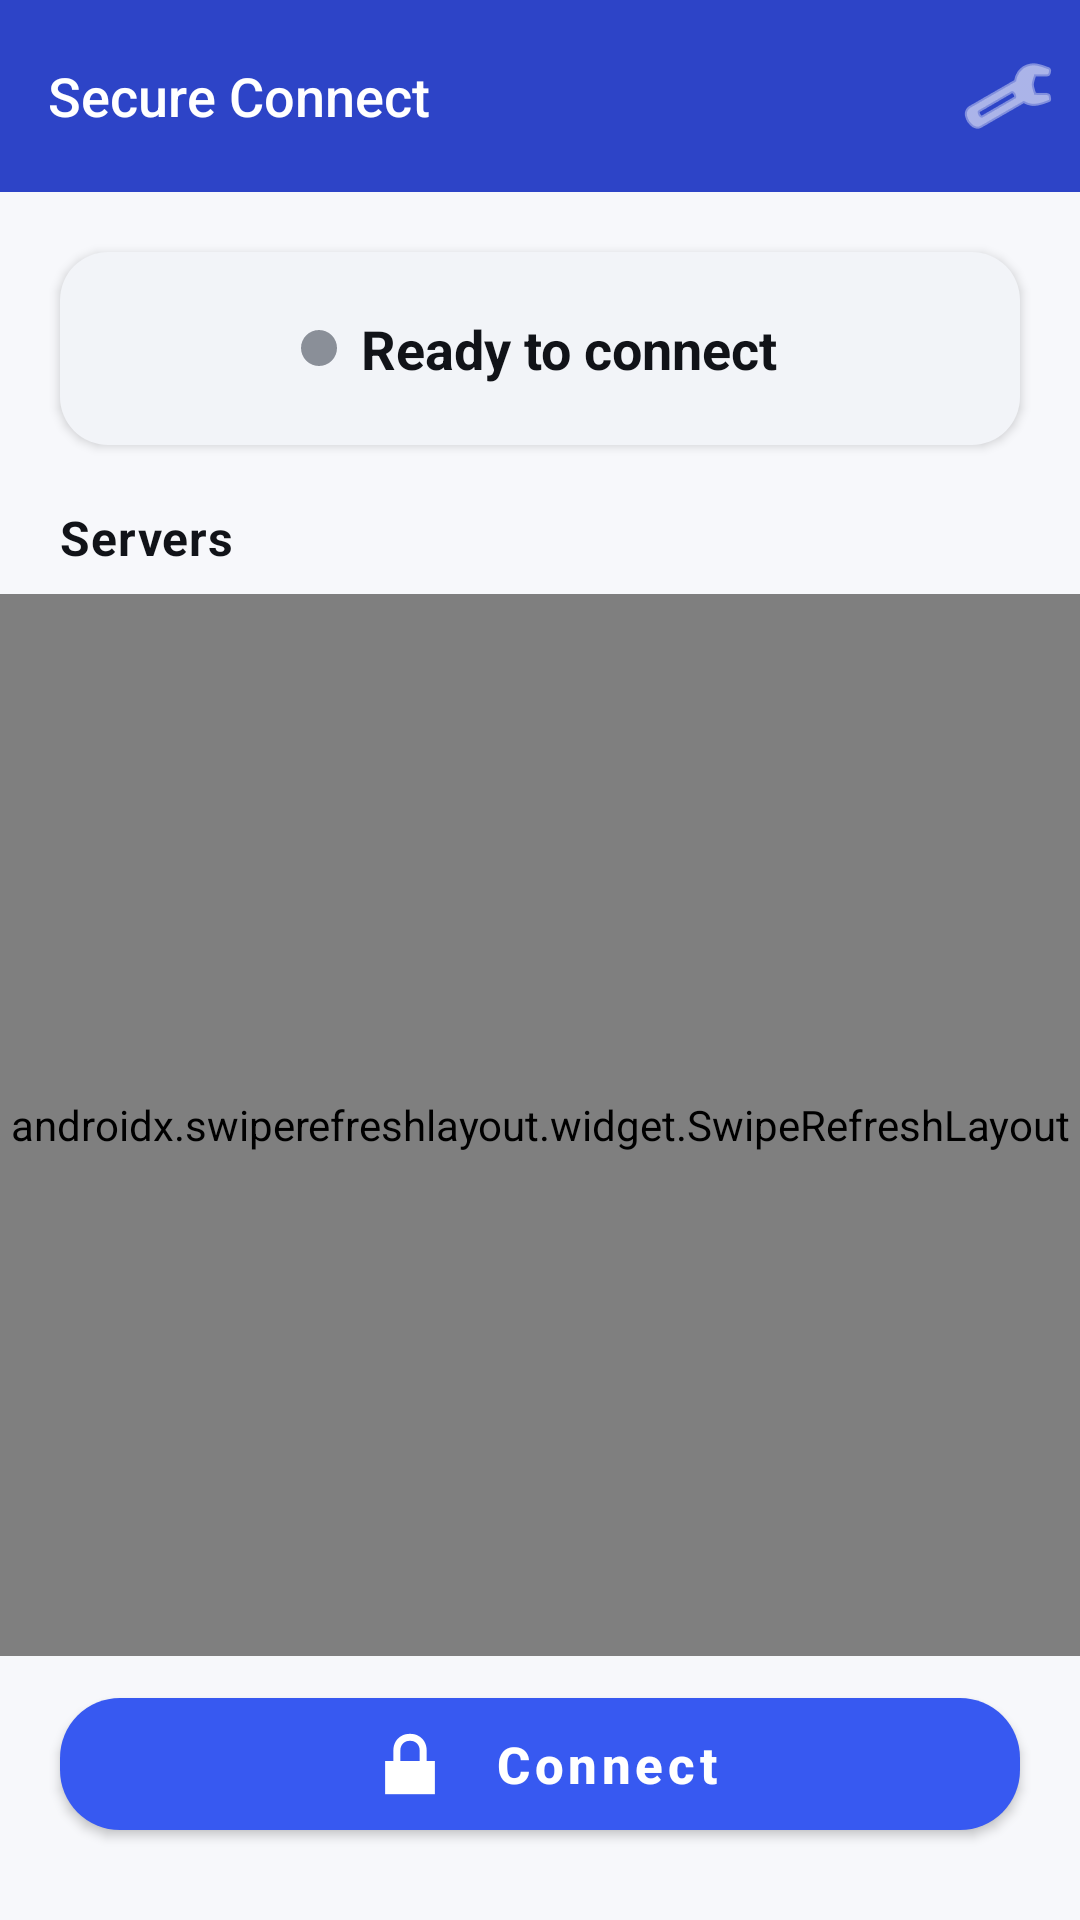

This screen was rendered from an Android layout file. Write that file and the resources it references.
<!-- AndroidManifest.xml: activity theme Theme.VpnClient -->
<!-- res/layout/activity_main.xml -->
<?xml version="1.0" encoding="utf-8"?>
<androidx.constraintlayout.widget.ConstraintLayout
    xmlns:android="http://schemas.android.com/apk/res/android"
    xmlns:app="http://schemas.android.com/apk/res-auto"
    xmlns:tools="http://schemas.android.com/tools"
    android:layout_width="match_parent"
    android:layout_height="match_parent"
    android:background="@color/background"
    android:fitsSystemWindows="true"
    tools:context=".ui.MainActivity">

    <com.google.android.material.appbar.AppBarLayout
        android:id="@+id/appBar"
        android:layout_width="match_parent"
        android:layout_height="wrap_content"
        android:background="@color/primary_variant"
        android:elevation="0dp"
        app:layout_constraintTop_toTopOf="parent">

        <androidx.appcompat.widget.Toolbar
            android:id="@+id/toolbar"
            android:layout_width="match_parent"
            android:layout_height="?attr/actionBarSize"
            android:minHeight="?attr/actionBarSize"
            app:title="@string/app_name"
            app:titleTextColor="@color/on_primary">

            <ImageButton
                android:id="@+id/btnSettings"
                android:layout_width="48dp"
                android:layout_height="48dp"
                android:layout_gravity="end"
                android:background="?attr/selectableItemBackgroundBorderless"
                android:contentDescription="@string/settings"
                android:src="@android:drawable/ic_menu_preferences"
                app:tint="@color/on_primary" />
        </androidx.appcompat.widget.Toolbar>
    </com.google.android.material.appbar.AppBarLayout>

    <FrameLayout
        android:id="@+id/statusCard"
        android:layout_width="0dp"
        android:layout_height="wrap_content"
        android:layout_marginStart="@dimen/spacing_lg"
        android:layout_marginTop="@dimen/spacing_lg"
        android:layout_marginEnd="@dimen/spacing_lg"
        android:background="@drawable/bg_status_card"
        android:elevation="@dimen/card_elevation"
        android:padding="@dimen/spacing_lg"
        app:layout_constraintEnd_toEndOf="parent"
        app:layout_constraintStart_toStartOf="parent"
        app:layout_constraintTop_toBottomOf="@id/appBar">

        <LinearLayout
            android:layout_width="match_parent"
            android:layout_height="wrap_content"
            android:gravity="center"
            android:orientation="vertical">

            <LinearLayout
                android:layout_width="wrap_content"
                android:layout_height="wrap_content"
                android:gravity="center_vertical"
                android:orientation="horizontal">

                <View
                    android:id="@+id/connectionIndicator"
                    android:layout_width="@dimen/indicator_size"
                    android:layout_height="@dimen/indicator_size"
                    android:background="@drawable/bg_connection_indicator" />

                <ProgressBar
                    android:id="@+id/statusProgress"
                    android:layout_width="20dp"
                    android:layout_height="20dp"
                    android:layout_marginStart="@dimen/spacing_sm"
                    android:indeterminateTint="@color/primary"
                    android:visibility="gone"
                    tools:visibility="visible" />

                <TextView
                    android:id="@+id/statusText"
                    android:layout_width="wrap_content"
                    android:layout_height="wrap_content"
                    android:layout_marginStart="@dimen/spacing_sm"
                    android:text="@string/disconnected"
                    android:textColor="@color/on_surface"
                    android:textSize="@dimen/text_title"
                    android:textStyle="bold" />
            </LinearLayout>

            <TextView
                android:id="@+id/pingText"
                android:layout_width="wrap_content"
                android:layout_height="wrap_content"
                android:layout_marginTop="@dimen/spacing_xs"
                android:textColor="@color/on_surface_variant"
                android:textSize="@dimen/text_caption"
                android:visibility="gone"
                tools:text="45 ms"
                tools:visibility="visible" />
        </LinearLayout>
    </FrameLayout>

    <TextView
        android:id="@+id/labelServers"
        android:layout_width="wrap_content"
        android:layout_height="wrap_content"
        android:layout_marginStart="@dimen/spacing_lg"
        android:layout_marginTop="@dimen/spacing_lg"
        android:letterSpacing="0.02"
        android:text="Servers"
        android:textColor="@color/on_surface"
        android:textSize="@dimen/text_body"
        android:textStyle="bold"
        app:layout_constraintStart_toStartOf="parent"
        app:layout_constraintTop_toBottomOf="@id/statusCard" />

    <androidx.swiperefreshlayout.widget.SwipeRefreshLayout
        android:id="@+id/swipeRefresh"
        android:layout_width="0dp"
        android:layout_height="0dp"
        android:layout_marginTop="@dimen/spacing_sm"
        android:layout_marginBottom="@dimen/spacing_sm"
        app:layout_constraintBottom_toTopOf="@id/connectButton"
        app:layout_constraintEnd_toEndOf="parent"
        app:layout_constraintStart_toStartOf="parent"
        app:layout_constraintTop_toBottomOf="@id/labelServers">

        <FrameLayout
            android:layout_width="match_parent"
            android:layout_height="match_parent">

            <androidx.recyclerview.widget.RecyclerView
                android:id="@+id/serverList"
                android:layout_width="match_parent"
                android:layout_height="match_parent"
                android:clipToPadding="false"
                android:paddingStart="@dimen/spacing_lg"
                android:paddingEnd="@dimen/spacing_lg"
                android:paddingBottom="@dimen/spacing_md"
                android:scrollbars="vertical"
                tools:listitem="@layout/item_server" />

            <ProgressBar
                android:id="@+id/loading"
                android:layout_width="wrap_content"
                android:layout_height="wrap_content"
                android:layout_gravity="center"
                android:visibility="gone"
                tools:visibility="visible" />

            <LinearLayout
                android:id="@+id/emptyState"
                android:layout_width="match_parent"
                android:layout_height="match_parent"
                android:gravity="center"
                android:orientation="vertical"
                android:padding="@dimen/spacing_xxl"
                android:visibility="gone"
                tools:visibility="visible">

                <ImageView
                    android:layout_width="88dp"
                    android:layout_height="88dp"
                    android:alpha="0.6"
                    android:contentDescription="@null"
                    android:src="@android:drawable/ic_menu_mylocation" />

                <TextView
                    android:layout_width="wrap_content"
                    android:layout_height="wrap_content"
                    android:layout_marginTop="@dimen/spacing_lg"
                    android:gravity="center"
                    android:text="@string/empty_servers_title"
                    android:textColor="@color/on_surface"
                    android:textSize="@dimen/text_title"
                    android:textStyle="bold" />

                <TextView
                    android:layout_width="wrap_content"
                    android:layout_height="wrap_content"
                    android:layout_marginTop="@dimen/spacing_sm"
                    android:gravity="center"
                    android:text="@string/empty_servers_message"
                    android:textColor="@color/on_surface_variant"
                    android:textSize="@dimen/text_caption" />

                <com.google.android.material.button.MaterialButton
                    android:id="@+id/btnRetry"
                    style="@style/Widget.MaterialComponents.Button.OutlinedButton"
                    android:layout_width="wrap_content"
                    android:layout_height="wrap_content"
                    android:layout_marginTop="@dimen/spacing_xl"
                    android:text="@string/retry"
                    app:cornerRadius="12dp"
                    app:strokeColor="@color/primary" />
            </LinearLayout>
        </FrameLayout>
    </androidx.swiperefreshlayout.widget.SwipeRefreshLayout>

    <com.google.android.material.button.MaterialButton
        android:id="@+id/connectButton"
        android:layout_width="0dp"
        android:layout_height="@dimen/button_height"
        android:layout_marginStart="@dimen/spacing_lg"
        android:layout_marginEnd="@dimen/spacing_lg"
        android:layout_marginBottom="@dimen/spacing_xl"
        android:elevation="@dimen/card_elevation"
        android:stateListAnimator="@null"
        android:text="@string/connect"
        android:textAllCaps="false"
        android:textSize="17sp"
        android:textStyle="bold"
        app:cornerRadius="@dimen/card_radius"
        app:backgroundTint="@color/primary"
        app:icon="@android:drawable/ic_lock_lock"
        app:iconGravity="textStart"
        app:iconPadding="12dp"
        app:iconTint="@color/on_primary"
        app:layout_constraintBottom_toBottomOf="parent"
        app:layout_constraintEnd_toEndOf="parent"
        app:layout_constraintStart_toStartOf="parent" />
</androidx.constraintlayout.widget.ConstraintLayout>
<!-- res/layout/item_server.xml (included above) -->
<?xml version="1.0" encoding="utf-8"?>
<FrameLayout
    xmlns:android="http://schemas.android.com/apk/res/android"
    xmlns:tools="http://schemas.android.com/tools"
    android:layout_width="match_parent"
    android:layout_height="wrap_content"
    android:layout_marginBottom="@dimen/spacing_sm"
    android:background="@drawable/bg_server_card"
    android:clickable="true"
    android:elevation="@dimen/card_elevation"
    android:focusable="true"
    android:foreground="?attr/selectableItemBackground"
    android:padding="2dp">

    <LinearLayout
        android:layout_width="match_parent"
        android:layout_height="wrap_content"
        android:orientation="horizontal"
        android:padding="@dimen/spacing_md"
        android:gravity="center_vertical">

        <View
            android:id="@+id/statusDot"
            android:layout_width="10dp"
            android:layout_height="10dp"
            android:background="@drawable/bg_status_online"
            tools:background="@drawable/bg_status_online" />

        <TextView
            android:id="@+id/flag"
            android:layout_width="wrap_content"
            android:layout_height="wrap_content"
            android:layout_marginStart="@dimen/spacing_sm"
            android:textSize="22sp"
            tools:text="🇫🇮" />

        <LinearLayout
            android:layout_width="0dp"
            android:layout_height="wrap_content"
            android:layout_weight="1"
            android:layout_marginStart="@dimen/spacing_sm"
            android:orientation="vertical">

            <TextView
                android:id="@+id/name"
                android:layout_width="wrap_content"
                android:layout_height="wrap_content"
                android:textColor="@color/on_surface"
                android:textSize="@dimen/text_body"
                android:textStyle="bold"
                tools:text="Finland Fast" />

            <TextView
                android:id="@+id/status"
                android:layout_width="wrap_content"
                android:layout_height="wrap_content"
                android:layout_marginTop="@dimen/spacing_xs"
                android:textColor="@color/on_surface_variant"
                android:textSize="@dimen/text_small"
                tools:text="Online • 45 ms" />
        </LinearLayout>

        <TextView
            android:id="@+id/ping"
            android:layout_width="wrap_content"
            android:layout_height="wrap_content"
            android:background="@color/surface_variant"
            android:paddingHorizontal="10dp"
            android:paddingVertical="4dp"
            android:textColor="@color/on_surface"
            android:textSize="@dimen/text_caption"
            android:textStyle="bold"
            tools:text="45 ms" />
    </LinearLayout>
</FrameLayout>
<!-- resources referenced by this layout -->
<resources>
  <color name="background">#F7F8FB</color>
  <color name="on_primary">#FFFFFF</color>
  <color name="on_surface">#111318</color>
  <color name="on_surface_variant">#5B5F6A</color>
  <color name="primary">#3759F1</color>
  <color name="primary_variant">#2D44C7</color>
  <color name="surface_variant">#F2F4F8</color>
  <dimen name="button_height">56dp</dimen>
  <dimen name="card_elevation">2dp</dimen>
  <dimen name="card_radius">20dp</dimen>
  <dimen name="indicator_size">12dp</dimen>
  <dimen name="spacing_lg">20dp</dimen>
  <dimen name="spacing_md">16dp</dimen>
  <dimen name="spacing_sm">8dp</dimen>
  <dimen name="spacing_xl">24dp</dimen>
  <dimen name="spacing_xs">4dp</dimen>
  <dimen name="spacing_xxl">32dp</dimen>
  <dimen name="text_body">16sp</dimen>
  <dimen name="text_caption">14sp</dimen>
  <dimen name="text_small">12sp</dimen>
  <dimen name="text_title">18sp</dimen>
  <!-- drawable bg_connection_indicator (drawable) -->
  <?xml version="1.0" encoding="utf-8"?>
  <shape xmlns:android="http://schemas.android.com/apk/res/android"
      android:shape="oval">
      <size android:width="@dimen/indicator_size" android:height="@dimen/indicator_size" />
      <solid android:color="@color/offline" />
  </shape>
  <!-- drawable bg_status_card (drawable) -->
  <?xml version="1.0" encoding="utf-8"?>
  <shape xmlns:android="http://schemas.android.com/apk/res/android"
      android:shape="rectangle">
      <corners android:radius="16dp" />
      <solid android:color="@color/surface_variant" />
  </shape>
  <!-- drawable bg_status_online (drawable) -->
  <?xml version="1.0" encoding="utf-8"?>
  <shape xmlns:android="http://schemas.android.com/apk/res/android"
      android:shape="oval">
      <size android:width="10dp" android:height="10dp" />
      <solid android:color="@color/connected" />
  </shape>
  <string name="app_name">Secure Connect</string>
  <string name="connect">Connect</string>
  <string name="disconnected">Ready to connect</string>
  <string name="empty_servers_message">Pull down to refresh or check your connection</string>
  <string name="empty_servers_title">No servers available</string>
  <string name="retry">Retry</string>
  <string name="settings">Settings</string>
  <color name="offline">#8A8F98</color>
  <color name="card_selected">#E9EEFF</color>
  <color name="card_stroke">@color/outline</color>
  <color name="card_background">#FFFFFF</color>
  <color name="connected">#1B8F4E</color>
  <color name="primary_container">#E9EDFF</color>
  <color name="on_primary_container">#0B1650</color>
  <color name="secondary">#00B8D9</color>
  <color name="on_secondary">#FFFFFF</color>
  <color name="secondary_container">#D6F7FF</color>
  <color name="on_secondary_container">#002B36</color>
  <color name="surface">#FFFFFF</color>
  <color name="outline">#D8DAE2</color>
  <color name="error">#D32F2F</color>
  <color name="on_error">#FFFFFF</color>
  <style name="Widget.Vpn.TopAppBar" parent="Widget.MaterialComponents.Toolbar">
          <item name="android:background">@android:color/transparent</item>
          <item name="titleTextAppearance">@style/TextAppearance.Vpn.Title</item>
          <item name="subtitleTextColor">@color/on_surface_variant</item>
          <item name="android:elevation">0dp</item>
      </style>
  <style name="TextAppearance.Vpn.Title" parent="TextAppearance.MaterialComponents.Headline6">
          <item name="android:textSize">@dimen/text_title</item>
          <item name="android:textStyle">700</item>
          <item name="android:textColor">@color/on_surface</item>
          <item name="android:letterSpacing">0.00</item>
      </style>
  <dimen name="card_radius_lg">24dp</dimen>
  <style name="ShapeAppearance.Vpn.Card" parent="ShapeAppearance.MaterialComponents.MediumComponent">
          <item name="cornerFamily">rounded</item>
          <item name="cornerSize">@dimen/card_radius_lg</item>
      </style>
</resources>
